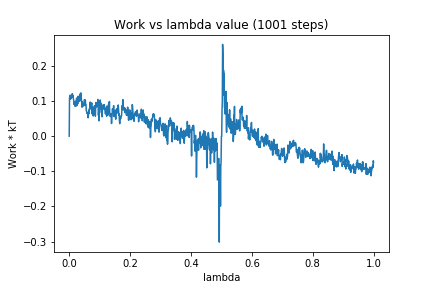

The data file committed next to this chart (first rows):
0, 0.0
1, 0.1099
2, 0.1096
3, 0.1166
4, 0.1051
5, 0.107
6, 0.1075
7, 0.1107
8, 0.1101
9, 0.1114
10, 0.1209
11, 0.1132
12, 0.1168
13, 0.1118
14, 0.1048
15, 0.1005
16, 0.09017
17, 0.09414
18, 0.09111
19, 0.08528
20, 0.09916
21, 0.09774
22, 0.08523
23, 0.09744
24, 0.1082
25, 0.1083
26, 0.08787
27, 0.09725
28, 0.09215
29, 0.1138
30, 0.1018
31, 0.1126
32, 0.09936
33, 0.107
34, 0.1
35, 0.1182
36, 0.1029
37, 0.1221
38, 0.1084
39, 0.1228
40, 0.1011
41, 0.09693
42, 0.08254
43, 0.09873
44, 0.09538
45, 0.09367
46, 0.08916
47, 0.08564
48, 0.08839
49, 0.08794
50, 0.1038
51, 0.09676
52, 0.09842
53, 0.1032
54, 0.08951
55, 0.08963
56, 0.07432
57, 0.07047
58, 0.0663
59, 0.06684
60, 0.06356
... 940 more rows
